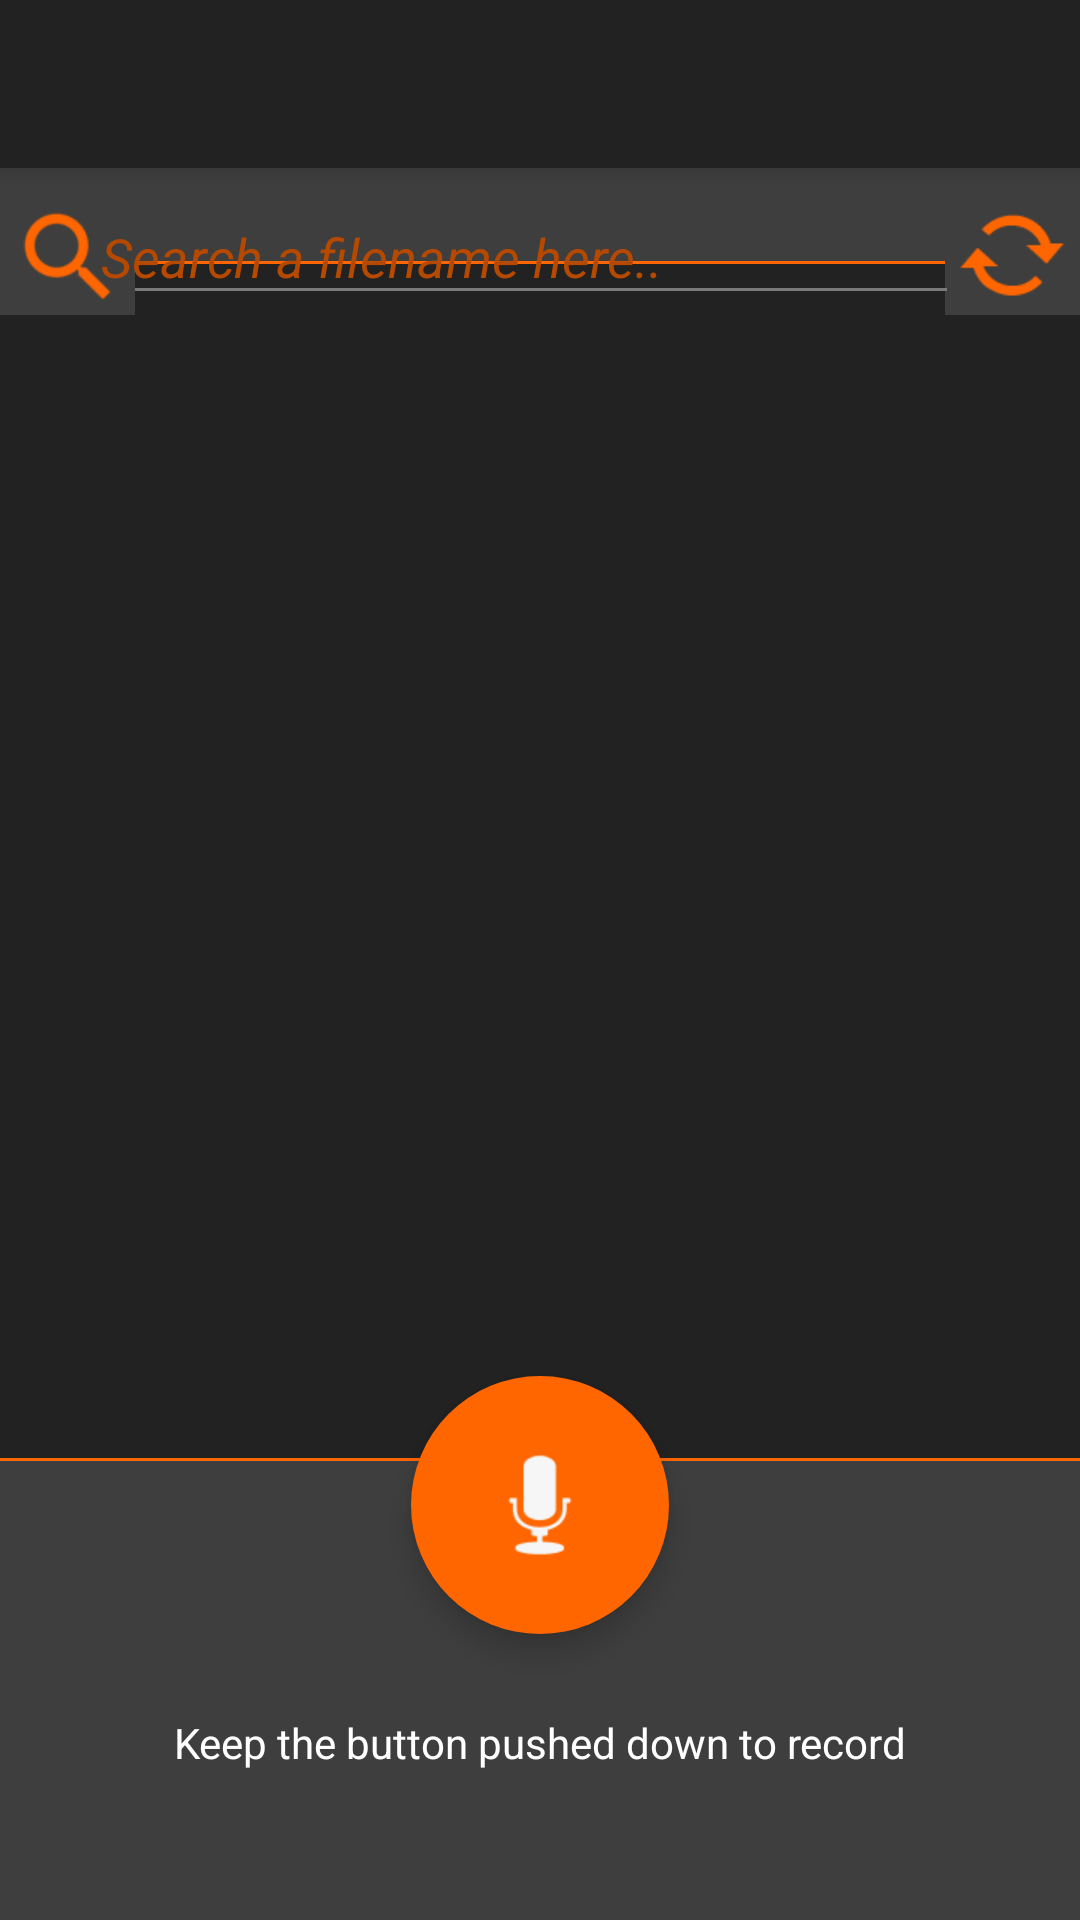

The Android layout XML behind this screen, and the referenced resources:
<!-- AndroidManifest.xml: application theme Theme.AudioSpectrum.var1 -->
<!-- res/layout/activity_main.xml -->
<?xml version="1.0" encoding="utf-8"?>
<androidx.constraintlayout.widget.ConstraintLayout xmlns:android="http://schemas.android.com/apk/res/android"
    xmlns:app="http://schemas.android.com/apk/res-auto"
    xmlns:tools="http://schemas.android.com/tools"
    android:layout_width="match_parent"
    android:layout_height="match_parent"
    tools:context=".MainActivity">

    <androidx.appcompat.widget.Toolbar
        android:id="@+id/toolbar_main"
        android:layout_width="match_parent"
        android:layout_height="?attr/actionBarSize"
        android:background="?attr/colorPrimary"
        android:elevation="4dp"
        android:theme="@style/ThemeOverlay.AppCompat.ActionBar"
        app:layout_constraintEnd_toEndOf="parent"
        app:layout_constraintStart_toStartOf="parent"
        app:layout_constraintTop_toTopOf="parent"
        app:popupTheme="@style/ThemeOverlay.AppCompat.Light" />

    <androidx.recyclerview.widget.RecyclerView
        android:id="@+id/filez"
        android:layout_width="393dp"
        android:layout_height="400dp"
        android:background="@drawable/layout_border"
        android:fadeScrollbars="false"
        android:padding="1dp"
        android:paddingLeft="1dp"
        android:paddingTop="1dp"
        android:paddingRight="1dp"
        android:paddingBottom="1dp"
        android:scrollbarSize="5dp"
        android:scrollbars="vertical"
        app:layout_constraintBottom_toTopOf="@+id/main_activity_layout_controls"
        app:layout_constraintEnd_toEndOf="parent"
        app:layout_constraintHorizontal_bias="0.5"
        app:layout_constraintStart_toStartOf="parent"
        app:layout_constraintTop_toBottomOf="@+id/constraintLayout"
        app:layout_constraintVertical_bias="0.26" />

    <androidx.constraintlayout.widget.ConstraintLayout
        android:id="@+id/main_activity_layout_controls"
        android:layout_width="match_parent"
        android:layout_height="205dp"
        app:layout_constraintBottom_toBottomOf="parent"
        app:layout_constraintEnd_toEndOf="parent"
        app:layout_constraintHorizontal_bias="0.0"
        app:layout_constraintStart_toStartOf="parent"
        app:layout_constraintTop_toTopOf="parent"
        app:layout_constraintVertical_bias="1.0">

        <TextView
            android:id="@+id/textView0"
            android:layout_width="wrap_content"
            android:layout_height="wrap_content"
            android:text="@string/main_activity01"
            android:textColor="@color/bianco"
            android:textColorHighlight="@color/arancioneScuro"
            app:layout_constraintBottom_toBottomOf="parent"
            app:layout_constraintEnd_toEndOf="parent"
            app:layout_constraintStart_toStartOf="parent"
            app:layout_constraintTop_toBottomOf="@+id/recording_fab"
            app:layout_constraintVertical_bias="0.35" />

        <com.google.android.material.floatingactionbutton.FloatingActionButton
            android:id="@+id/recording_fab"
            android:layout_width="116dp"
            android:layout_height="86dp"
            android:clickable="true"
            android:focusable="true"
            android:tint="#F6F6F6"
            app:backgroundTint="?attr/colorSecondary"
            app:borderWidth="0dp"
            app:fabCustomSize="86dp"
            app:layout_constraintBottom_toBottomOf="parent"
            app:layout_constraintEnd_toEndOf="parent"
            app:layout_constraintStart_toStartOf="parent"
            app:layout_constraintTop_toTopOf="parent"
            app:layout_constraintVertical_bias="0.2"
            app:maxImageSize="48dp"
            app:rippleColor="@android:color/transparent"
            app:srcCompat="@android:drawable/ic_btn_speak_now" />
    </androidx.constraintlayout.widget.ConstraintLayout>

    <androidx.constraintlayout.widget.ConstraintLayout
        android:id="@+id/constraintLayout"
        android:layout_width="match_parent"
        android:layout_height="105dp"
        app:layout_constraintBottom_toBottomOf="parent"
        app:layout_constraintEnd_toEndOf="parent"
        app:layout_constraintHorizontal_bias="0.5"
        app:layout_constraintStart_toStartOf="parent"
        app:layout_constraintTop_toTopOf="@+id/toolbar_main"
        app:layout_constraintVertical_bias="0.0">

        <ImageView
            android:id="@+id/image_refresh"
            android:layout_width="45dp"
            android:layout_height="39dp"
            android:background="?android:attr/colorBackground"
            android:clickable="true"
            app:layout_constraintBottom_toBottomOf="parent"
            app:layout_constraintEnd_toEndOf="parent"
            app:layout_constraintHorizontal_bias="1.0"
            app:layout_constraintStart_toStartOf="parent"
            app:layout_constraintTop_toTopOf="parent"
            app:layout_constraintVertical_bias="1.0"
            app:srcCompat="@android:drawable/stat_notify_sync"
            app:tint="@color/arancione" />

        <EditText
            android:id="@+id/searchText"
            android:layout_width="300dp"
            android:layout_height="48dp"
            android:layout_marginEnd="21dp"
            android:layout_marginRight="21dp"
            android:ems="10"
            android:freezesText="false"
            android:gravity="bottom"
            android:inputType="textPersonName"
            android:textColor="@color/arancione"
            android:textColorLink="@color/arancione"
            app:layout_constraintBottom_toBottomOf="parent"
            app:layout_constraintEnd_toStartOf="@+id/image_refresh"
            app:layout_constraintStart_toEndOf="@+id/image_search"
            app:layout_constraintTop_toTopOf="parent"
            app:layout_constraintVertical_bias="1.0" />

        <ImageView
            android:id="@+id/image_search"
            android:layout_width="45dp"
            android:layout_height="39dp"
            android:background="?android:attr/colorBackground"
            app:layout_constraintBottom_toBottomOf="parent"
            app:layout_constraintEnd_toEndOf="parent"
            app:layout_constraintHorizontal_bias="0.0"
            app:layout_constraintStart_toStartOf="parent"
            app:layout_constraintTop_toTopOf="parent"
            app:layout_constraintVertical_bias="1.0"
            app:srcCompat="?android:attr/actionModeWebSearchDrawable"
            app:tint="@color/arancione" />

        <TextView
            android:id="@+id/text_suggerition"
            android:layout_width="237dp"
            android:layout_height="39dp"
            android:gravity="center_vertical"
            android:text="@string/main_activity02"
            android:textColor="@color/arancioneScuro"
            android:textSize="18sp"
            android:textStyle="italic"
            app:layout_constraintBottom_toBottomOf="parent"
            app:layout_constraintEnd_toStartOf="@+id/image_refresh"
            app:layout_constraintHorizontal_bias="0.43"
            app:layout_constraintStart_toStartOf="parent"
            app:layout_constraintTop_toTopOf="parent"
            app:layout_constraintVertical_bias="1.0" />
    </androidx.constraintlayout.widget.ConstraintLayout>

</androidx.constraintlayout.widget.ConstraintLayout>
<!-- resources referenced by this layout -->
<resources>
  <color name="arancione">#FF6600</color>
  <color name="arancioneScuro">#B64900</color>
  <color name="bianco">#FFFFFF</color>
  <!-- drawable layout_border (drawable) -->
  <?xml version="1.0" encoding="utf-8"?>
  <shape xmlns:android="http://schemas.android.com/apk/res/android" android:shape="rectangle">
      
      <solid
          android:color="?attr/colorPrimary" >
      </solid>
  
      
      <stroke
          android:width="@dimen/border_layouts_player_activity"
          android:color="?attr/colorSecondary" >
      </stroke>
  
      
      <corners
          android:radius="0dp"   >
      </corners>
  </shape>
  <string name="main_activity01">Keep the button pushed down to record</string>
  <string name="main_activity02">Search a filename here..</string>
  <style name="Theme.AudioSpectrum.var1" parent="Theme.AppCompat.DayNight.NoActionBar">
          <item name="android:windowActionBar">false</item>
          <item name="android:windowNoTitle">true</item>
          
          <item name="colorPrimary">@color/grigioMoltoScuro</item>
          <item name="colorPrimaryVariant">@color/grigioScuro</item>
          <item name="colorOnPrimary">@color/bianco</item>
          
          <item name="colorSecondary">@color/arancione</item>
          <item name="colorSecondaryVariant">@color/arancioneScuro</item>
          <item name="colorOnSecondary">@color/verdeAcqua</item>
          
          <item name="colorSurface">@color/grigio</item>        
          <item name="colorOnSurface">@color/grigioMoltoScuro</item>
          <item name="colorOnError">@color/rosso</item>
          
          
          <item name="android:statusBarColor" tools:targetApi="l">@color/nero</item>
          
          <item name="android:colorBackground">?attr/colorPrimaryVariant</item>
          <item name="android:textColor">@color/bianco</item>
          <item name="android:textColorPrimary">@color/bianco</item>
          <item name="android:textColorSecondary">@color/grigioChiaro</item>
          <item name="colorControlHighlight">?attr/colorSecondaryVariant</item>
          <item name="rippleColor">@color/nero</item>
          
          <item name="alertDialogTheme">@style/TestAlertDialogTheme</item>
          
      </style>
  <dimen name="border_layouts_player_activity">1dp</dimen>
  <color name="grigioMoltoScuro">#222222</color>
  <color name="grigioScuro">#3E3E3E</color>
  <color name="verdeAcqua">#00DAC5</color>
  <color name="grigio">#5C5C5C</color>
  <color name="rosso">#FF0000</color>
  <color name="nero">#000000</color>
  <color name="grigioChiaro">#7A7A7A</color>
  <style name="TestAlertDialogTheme" parent="Theme.AppCompat.Light.Dialog.Alert">
          <item name="android:background">@color/grigioScuro</item>
          <item name="textColorAlertDialogListItem">@color/bianco</item>
          <item name="colorAccent">@color/verdeAcqua</item>
      </style>
</resources>
